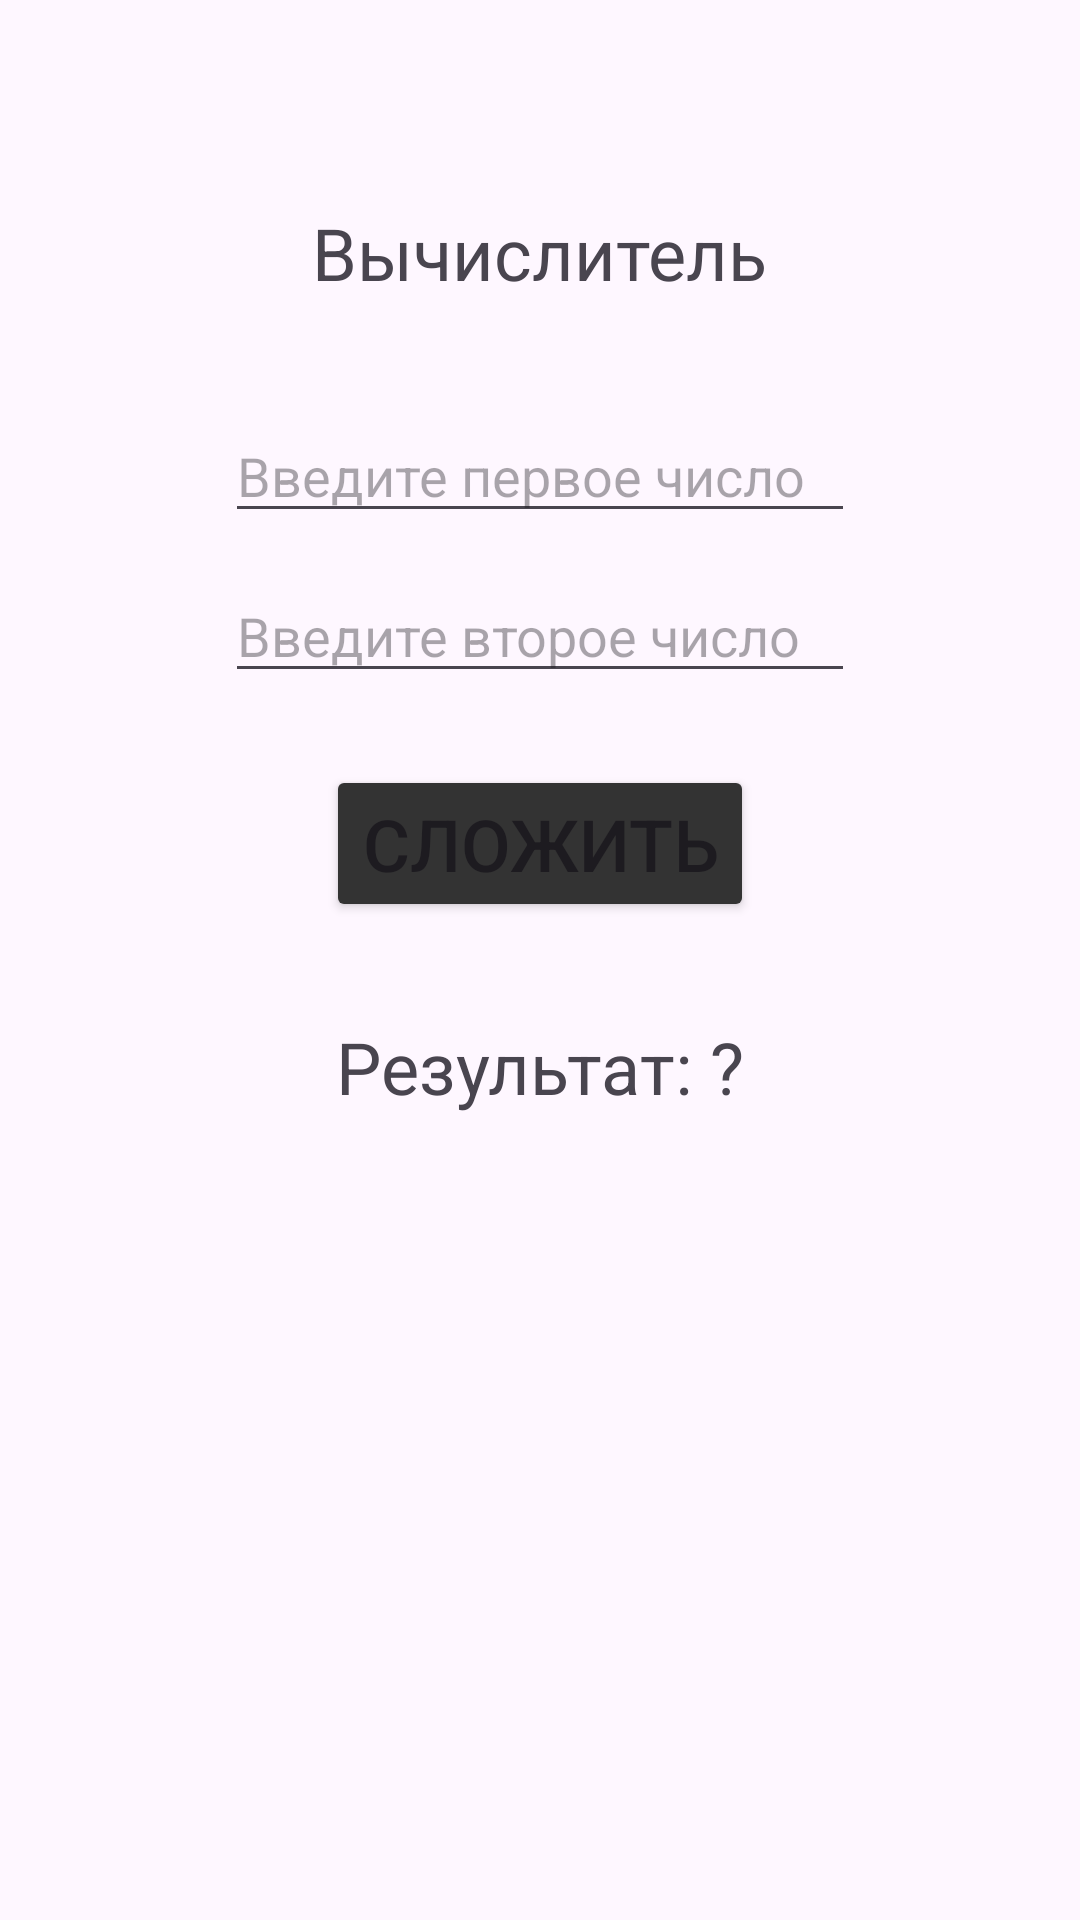

The Android layout XML behind this screen, and the referenced resources:
<!-- AndroidManifest.xml: application theme Theme.MyApplicationETC -->
<!-- res/layout/activity_calc.xml -->
<?xml version="1.0" encoding="utf-8"?>
<androidx.constraintlayout.widget.ConstraintLayout xmlns:android="http://schemas.android.com/apk/res/android"
    xmlns:app="http://schemas.android.com/apk/res-auto"
    xmlns:tools="http://schemas.android.com/tools"
    android:id="@+id/main"
    android:layout_width="match_parent"
    android:layout_height="match_parent"
    tools:context=".CalcActivity">

    <TextView
        android:id="@+id/calcText"
        android:layout_width="wrap_content"
        android:layout_height="wrap_content"
        android:layout_marginTop="68dp"
        android:text="@string/calcText"
        android:textSize="24sp"
        app:layout_constraintEnd_toEndOf="parent"
        app:layout_constraintStart_toStartOf="parent"
        app:layout_constraintTop_toTopOf="parent" />

    <EditText
        android:id="@+id/inputField1"
        android:layout_width="wrap_content"
        android:layout_height="wrap_content"
        android:layout_marginTop="36dp"
        android:ems="10"
        android:inputType="text"
        android:hint="@string/calcInputText1"
        app:layout_constraintEnd_toEndOf="parent"
        app:layout_constraintStart_toStartOf="parent"
        app:layout_constraintTop_toBottomOf="@+id/calcText" />

    <EditText
        android:id="@+id/inputField2"
        android:layout_width="wrap_content"
        android:layout_height="wrap_content"
        android:layout_marginTop="12dp"
        android:ems="10"
        android:inputType="text"
        android:hint="@string/calcInputText2"
        app:layout_constraintEnd_toEndOf="parent"
        app:layout_constraintStart_toStartOf="parent"
        app:layout_constraintTop_toBottomOf="@+id/inputField1" />

    <Button
        android:id="@+id/buttonAdd"
        android:layout_width="wrap_content"
        android:layout_height="wrap_content"
        android:layout_marginTop="24dp"
        android:text="@string/calcAddText"
        android:backgroundTint="@color/grey"
        android:textSize="24sp"
        app:layout_constraintEnd_toEndOf="parent"
        app:layout_constraintStart_toStartOf="parent"
        app:layout_constraintTop_toBottomOf="@+id/inputField2" />

    <TextView
        android:id="@+id/resultText"
        android:layout_width="wrap_content"
        android:layout_height="wrap_content"
        android:layout_marginTop="32dp"
        android:text="@string/calcResultText"
        android:textSize="24sp"
        app:layout_constraintEnd_toEndOf="parent"
        app:layout_constraintStart_toStartOf="parent"
        app:layout_constraintTop_toBottomOf="@+id/buttonAdd" />


</androidx.constraintlayout.widget.ConstraintLayout>
<!-- resources referenced by this layout -->
<resources>
  <color name="grey">#FF333333</color>
  <string name="calcAddText">Сложить</string>
  <string name="calcInputText1">Введите первое число</string>
  <string name="calcInputText2">Введите второе число</string>
  <string name="calcResultText">Результат: ?</string>
  <string name="calcText">Вычислитель</string>
  <style name="Theme.MyApplicationETC" parent="Base.Theme.MyApplicationETC" />
  <style name="Base.Theme.MyApplicationETC" parent="Theme.Material3.DayNight.NoActionBar">
          
          
      </style>
</resources>
